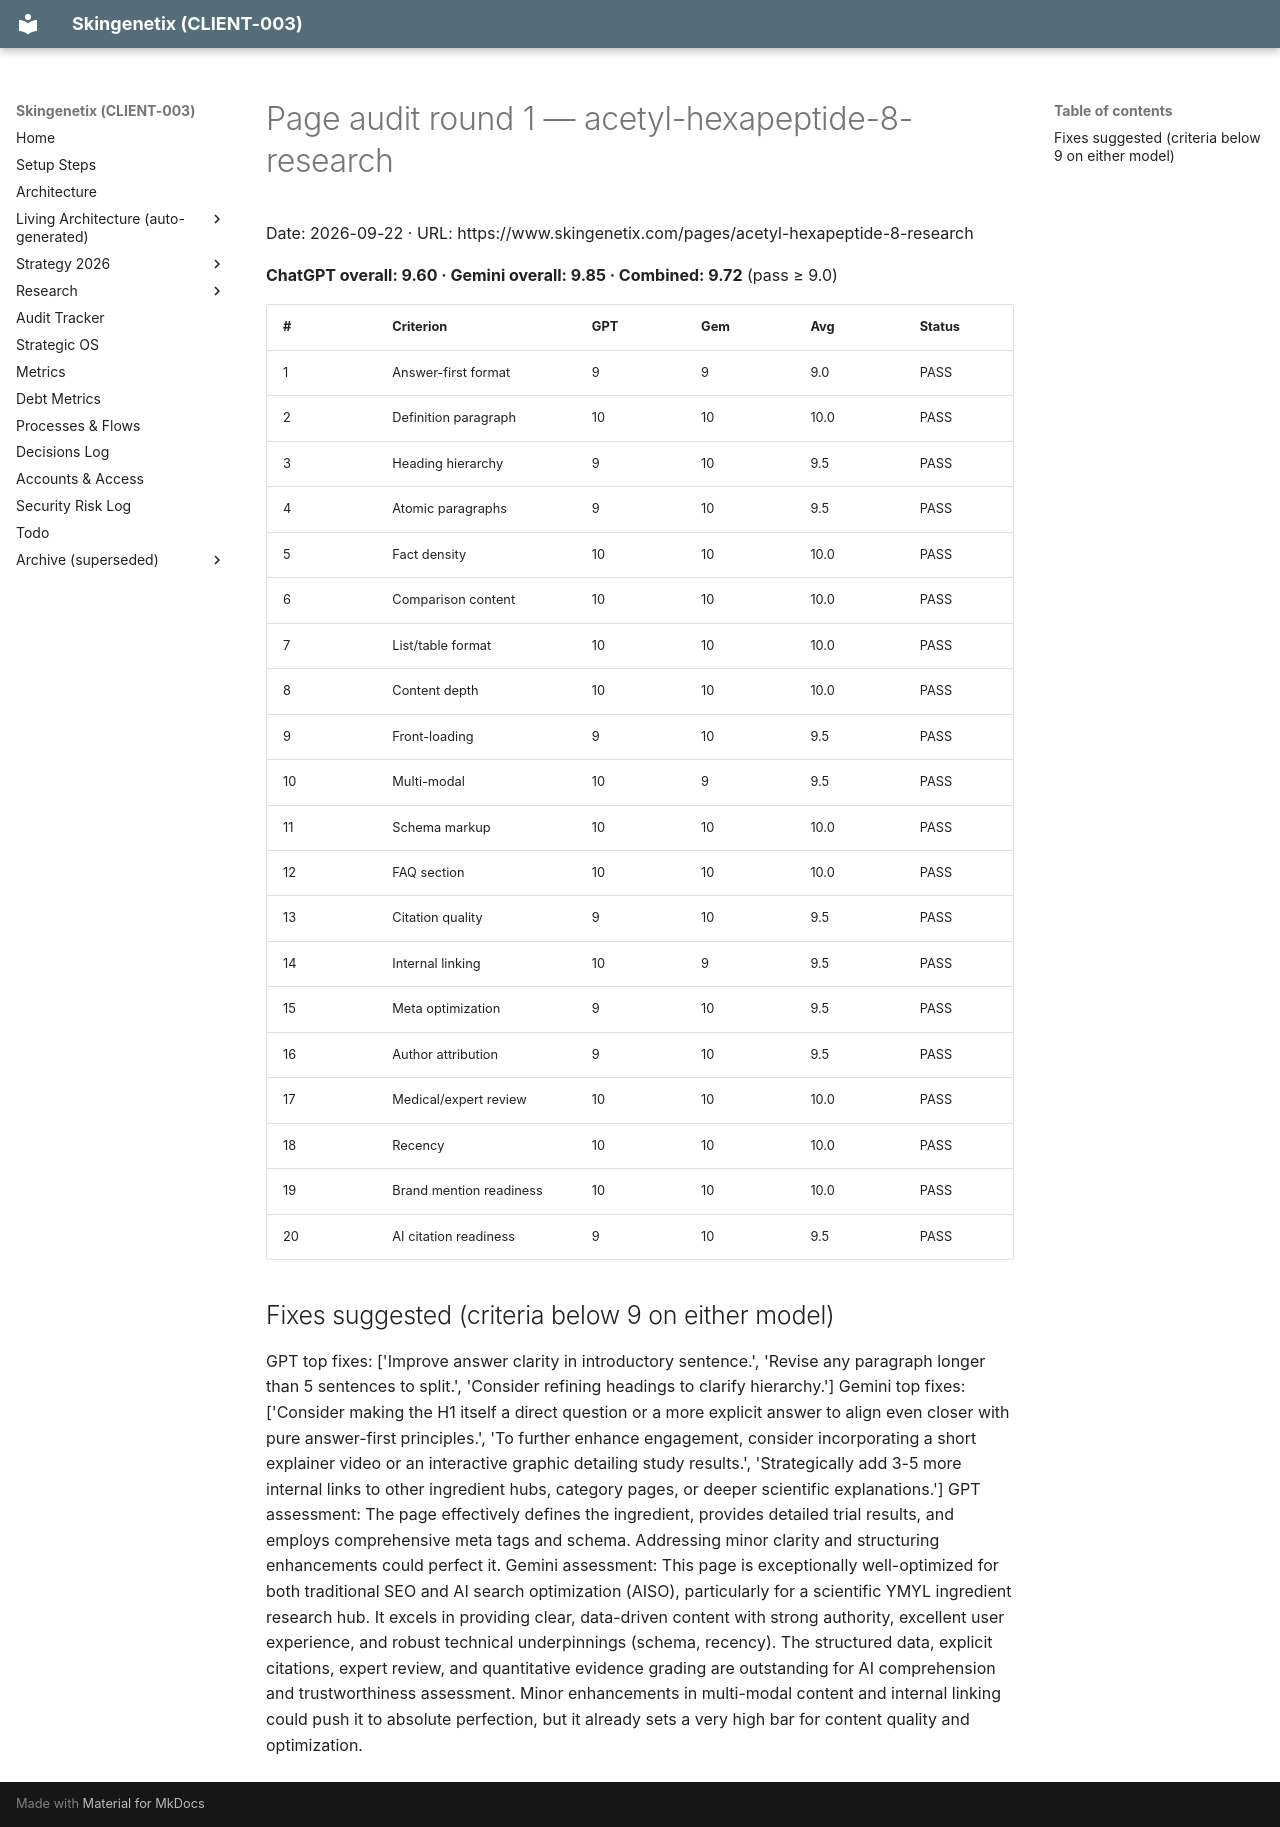

repository: MrSmithNL/skingenetix-website · page: audits/pages/aiso-acetyl-hexapeptide-8-research-en-2026-09-22-r1/index.html · generator: mkdocs

# Page audit round 1 — acetyl-hexapeptide-8-research

Date: 2026-09-22 · URL: https://www.skingenetix.com/pages/acetyl-hexapeptide-8-research

**ChatGPT overall: 9.60 · Gemini overall: 9.85 · Combined: 9.72** (pass ≥ 9.0)

| # | Criterion | GPT | Gem | Avg | Status |
|---|---|---|---|---|---|
| 1 | Answer-first format | 9 | 9 | 9.0 | PASS |
| 2 | Definition paragraph | 10 | 10 | 10.0 | PASS |
| 3 | Heading hierarchy | 9 | 10 | 9.5 | PASS |
| 4 | Atomic paragraphs | 9 | 10 | 9.5 | PASS |
| 5 | Fact density | 10 | 10 | 10.0 | PASS |
| 6 | Comparison content | 10 | 10 | 10.0 | PASS |
| 7 | List/table format | 10 | 10 | 10.0 | PASS |
| 8 | Content depth | 10 | 10 | 10.0 | PASS |
| 9 | Front-loading | 9 | 10 | 9.5 | PASS |
| 10 | Multi-modal | 10 | 9 | 9.5 | PASS |
| 11 | Schema markup | 10 | 10 | 10.0 | PASS |
| 12 | FAQ section | 10 | 10 | 10.0 | PASS |
| 13 | Citation quality | 9 | 10 | 9.5 | PASS |
| 14 | Internal linking | 10 | 9 | 9.5 | PASS |
| 15 | Meta optimization | 9 | 10 | 9.5 | PASS |
| 16 | Author attribution | 9 | 10 | 9.5 | PASS |
| 17 | Medical/expert review | 10 | 10 | 10.0 | PASS |
| 18 | Recency | 10 | 10 | 10.0 | PASS |
| 19 | Brand mention readiness | 10 | 10 | 10.0 | PASS |
| 20 | AI citation readiness | 9 | 10 | 9.5 | PASS |

## Fixes suggested (criteria below 9 on either model)

 GPT top fixes: ['Improve answer clarity in introductory sentence.', 'Revise any paragraph longer than 5 sentences to split.', 'Consider refining headings to clarify hierarchy.'] Gemini top fixes: ['Consider making the H1 itself a direct question or a more explicit answer to
  align even closer with pure answer-first principles.', 'To further enhance engagement, consider incorporating a short explainer video or an interactive graphic detailing study results.', 'Strategically add 3-5 more internal links to other ingredient hubs, category pages, or
  deeper scientific explanations.']
 GPT assessment: The page effectively defines the ingredient, provides detailed trial results, and employs comprehensive meta tags and schema. Addressing minor clarity and structuring enhancements could perfect it.  Gemini assessment: This page is exceptionally well-optimized for
  both traditional SEO and AI search optimization (AISO), particularly for a scientific YMYL ingredient research hub. It excels in providing clear, data-driven content with strong authority, excellent user experience, and robust technical underpinnings (schema, recency). The
  structured data, explicit citations, expert review, and quantitative evidence grading are outstanding for AI comprehension and trustworthiness assessment. Minor enhancements in multi-modal content and internal linking could push it to absolute perfection, but it already sets a
  very high bar for content quality and optimization.
